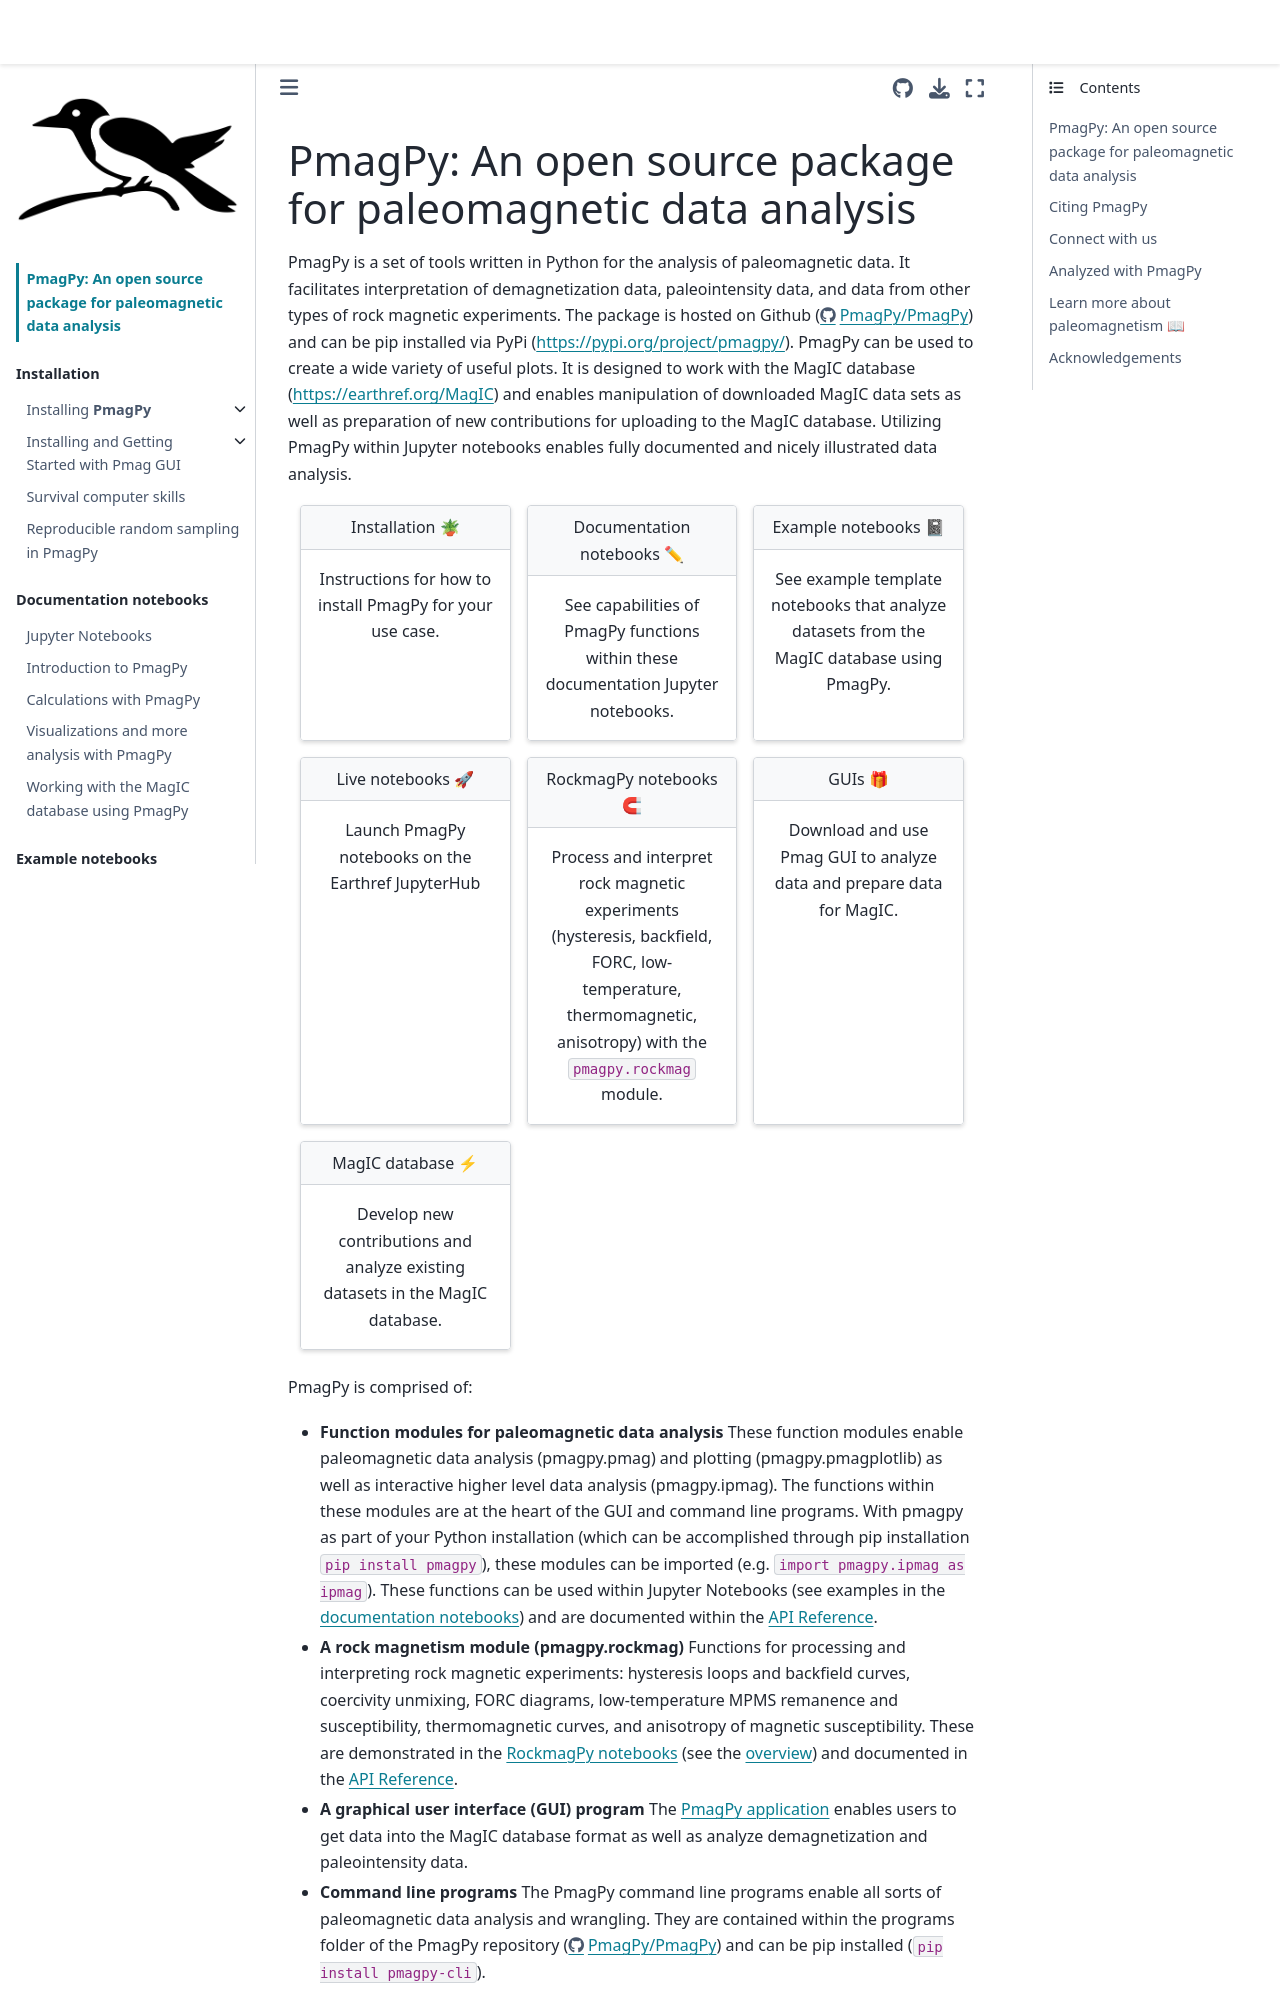

repository: PmagPy/PmagPy-docs · page: intro.html · generator: jekyll

---
title: PmagPy
---

# PmagPy: An open source package for paleomagnetic data analysis

PmagPy is a set of tools written in Python for the analysis of paleomagnetic data. It facilitates interpretation of demagnetization data, paleointensity data, and data from other types of rock magnetic experiments. The package is hosted on Github (https://github.com/PmagPy/PmagPy) and can be pip installed via PyPi (https://pypi.org/project/pmagpy/). PmagPy can be used to create a wide variety of useful plots. It is designed to work with the MagIC database (https://earthref.org/MagIC) and enables manipulation of downloaded MagIC data sets as well as preparation of new contributions for uploading to the MagIC database. Utilizing PmagPy within Jupyter notebooks enables fully documented and nicely illustrated data analysis.

::::{grid} 1 1 2 3
:class-container: text-center
:gutter: 3

:::{grid-item-card}
:link: installation/PmagPy_install
:link-type: doc
:class-header: bg-light

Installation 🪴
^^^

Instructions for how to install PmagPy for your use case.

:::

:::{grid-item-card}
:link: documentation_notebooks/PmagPy_introduction
:link-type: doc
:class-header: bg-light

Documentation notebooks ✏
^^^

See capabilities of PmagPy functions within these documentation Jupyter notebooks.
:::

:::{grid-item-card}
:link: example_notebooks/template_notebooks
:link-type: doc
:class-header: bg-light

Example notebooks 📓
^^^

See example template notebooks that analyze datasets from the MagIC database using PmagPy.

:::

:::{grid-item-card}
:link: https://jupyterhub.earthref.org/
:class-header: bg-light

Live notebooks 🚀
^^^

Launch PmagPy notebooks on the Earthref JupyterHub
:::

:::{grid-item-card}
:link: https://pmagpy.github.io/RockmagPy-notebooks
:class-header: bg-light

RockmagPy notebooks 🧲
^^^

Process and interpret rock magnetic experiments (hysteresis, backfield, FORC, low-temperature, thermomagnetic, anisotropy) with the `pmagpy.rockmag` module.
:::

:::{grid-item-card}
:link: https://github.com/PmagPy/PmagPy-Standalone-OSX/releases/latest/
:class-header: bg-light

GUIs 🎁
^^^

Download and use Pmag GUI to analyze data and prepare data for MagIC.
:::

:::{grid-item-card}
:link: https://www2.earthref.org/MagIC/
:class-header: bg-light

MagIC database ⚡
^^^

Develop new contributions and analyze existing datasets in the MagIC database.
:::

::::

PmagPy is comprised of:

- **Function modules for paleomagnetic data analysis** These function modules enable paleomagnetic data analysis (pmagpy.pmag) and plotting (pmagpy.pmagplotlib) as well as interactive higher level data analysis (pmagpy.ipmag). The functions within these modules are at the heart of the GUI and command line programs. With pmagpy as part of your Python installation (which can be accomplished through pip installation ```pip install pmagpy```), these modules can be imported (e.g. ```import pmagpy.ipmag as ipmag```). These functions can be used within Jupyter Notebooks (see examples in the [documentation notebooks](./documentation_notebooks/PmagPy_introduction.ipynb)) and are documented within the [API Reference](./api/api).
- **A rock magnetism module (pmagpy.rockmag)** Functions for processing and interpreting rock magnetic experiments: hysteresis loops and backfield curves, coercivity unmixing, FORC diagrams, low-temperature MPMS remanence and susceptibility, thermomagnetic curves, and anisotropy of magnetic susceptibility. These are demonstrated in the [RockmagPy notebooks](https://pmagpy.github.io/RockmagPy-notebooks) (see the [overview](./rockmagpy/rockmagpy_notebooks.md)) and documented in the [API Reference](./api/api).
- **A graphical user interface (GUI) program** The [PmagPy application](./programs/pmag_gui.md) enables users to get data into the MagIC database format as well as analyze demagnetization and paleointensity data.
- **Command line programs** The PmagPy command line programs enable all sorts of paleomagnetic data analysis and wrangling. They are contained within the programs folder of the PmagPy repository (https://github.com/PmagPy/PmagPy) and can be pip installed (```pip install pmagpy-cli```).
